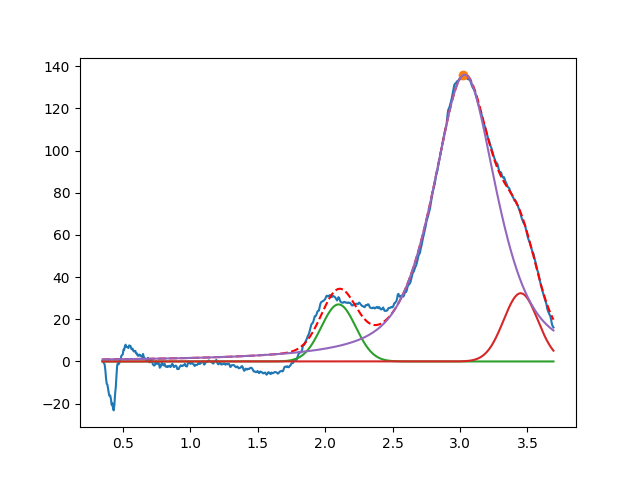

The table this chart was drawn from, first rows:
2.099539383276819660e+00, 2.705974811831372051e+01, 2.999999999999999334e-01, 9.999999999999998890e-01
3.450000000000000622e+00, 3.235765880586368581e+01, 2.979333805786115730e-01, 9.999999999999998890e-01
3.034561586620153850e+00, 1.359885288771424712e+02, 5.617423734921468403e-01, 3.478275423841617475e-01
